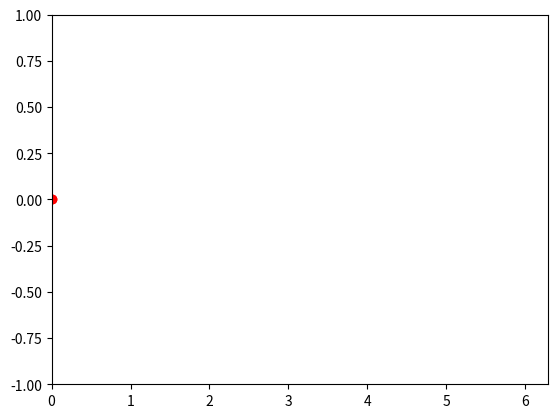

The matplotlib source for this figure:
import numpy as np
import matplotlib.pyplot as plt
from matplotlib.animation import FuncAnimation

fig, ax = plt.subplots()
xdata, ydata = [], []
ln, = ax.plot([], [], 'ro')

ax.set_xlim(0, 2*np.pi)
ax.set_ylim(-1, 1)


def init():
    # print('init')
    ax.set_xlim(0, 2*np.pi)
    ax.set_ylim(-1, 1)
    return ln,


def animate(i):
    # print('animate', i)
    xdata.append(i)
    ydata.append(np.sin(i))
    ln.set_data(xdata, ydata)
    return ln,


ani = FuncAnimation(fig,
                    animate,
                    frames=np.linspace(0, 2*np.pi, 128),
                    # init_func=init,
                    blit=True
                    )
plt.show()

